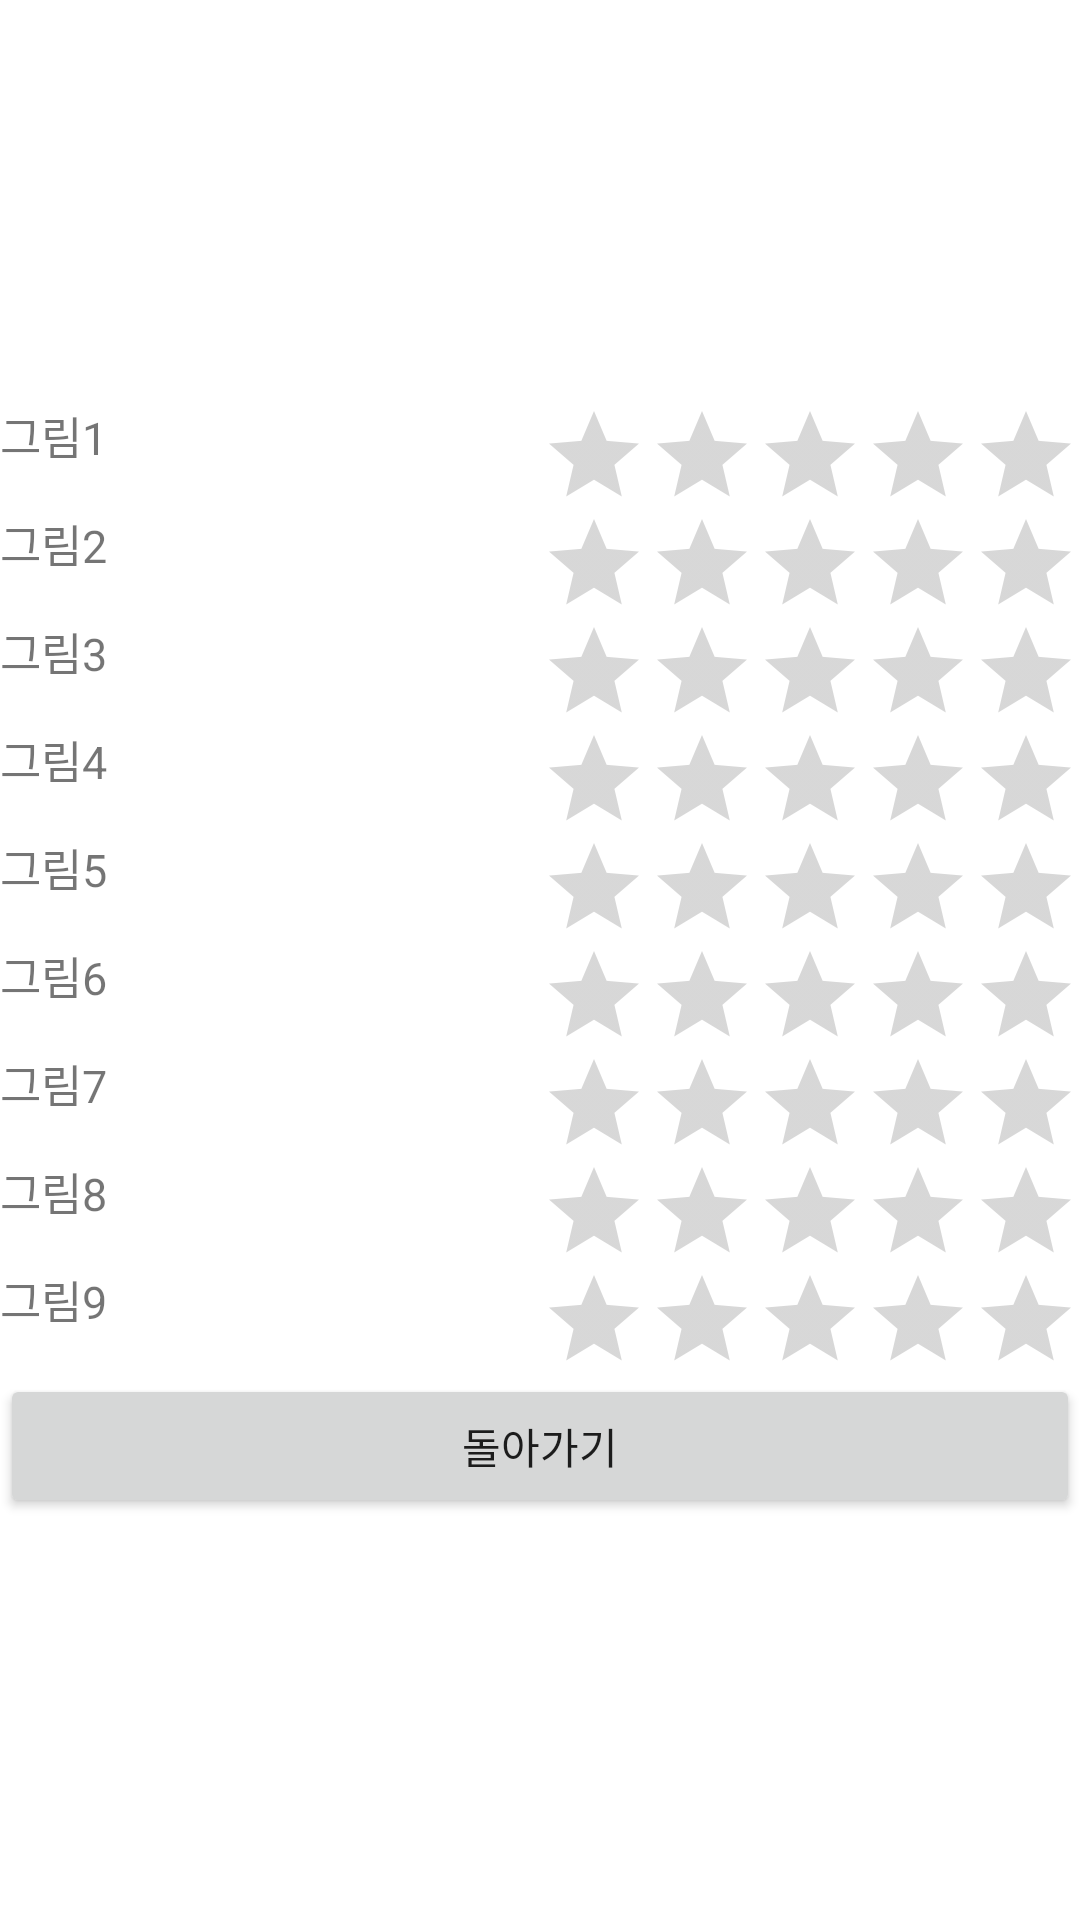

Here is an Android app screen rendered from its layout file. Give the layout XML and the strings, colors and styles it references.
<!-- AndroidManifest.xml: application theme Theme.Test05 -->
<!-- res/layout/activity_result.xml -->
<?xml version="1.0" encoding="utf-8"?>

<TableLayout xmlns:android="http://schemas.android.com/apk/res/android"
    xmlns:app="http://schemas.android.com/apk/res-auto"
    xmlns:tools="http://schemas.android.com/tools"
    android:layout_width="match_parent"
    android:layout_height="match_parent"
    tools:context=".ResultActivity"
    android:gravity="center_vertical"
    android:stretchColumns="0"
    >
    <TableRow>
        <TextView
            android:id="@+id/tv1"
            android:layout_gravity="center_vertical"
            android:text="그림1"
            android:textSize="15dp"
            android:layout_width="match_parent"
            android:layout_height="match_parent"
            />
        <RatingBar
            android:id="@+id/rb1"
            style="@style/Widget.AppCompat.RatingBar.Indicator"
            android:layout_width="match_parent"
            android:layout_height="wrap_content"
            android:layout_gravity="right"
            />
    </TableRow>
    <TableRow>
        <TextView
            android:id="@+id/tv2"
            android:layout_gravity="center_vertical"
            android:text="그림2"
            android:textSize="15dp"
            android:layout_width="match_parent"
            android:layout_height="match_parent"
            />
        <RatingBar
            android:id="@+id/rb2"
            style="@style/Widget.AppCompat.RatingBar.Indicator"
            android:layout_width="match_parent"
            android:layout_height="wrap_content"
            android:layout_gravity="right"
            />
    </TableRow>
    <TableRow>
        <TextView
            android:id="@+id/tv3"
            android:layout_gravity="center_vertical"
            android:text="그림3"
            android:textSize="15dp"
            android:layout_width="match_parent"
            android:layout_height="match_parent"
            />
        <RatingBar
            android:id="@+id/rb3"
            style="@style/Widget.AppCompat.RatingBar.Indicator"
            android:layout_width="match_parent"
            android:layout_height="wrap_content"
            android:layout_gravity="right"
            />
    </TableRow>
    <TableRow>
        <TextView
            android:id="@+id/tv4"
            android:layout_gravity="center_vertical"
            android:text="그림4"
            android:textSize="15dp"
            android:layout_width="match_parent"
            android:layout_height="match_parent"
            />
        <RatingBar
            android:id="@+id/rb4"
            style="@style/Widget.AppCompat.RatingBar.Indicator"
            android:layout_width="match_parent"
            android:layout_height="wrap_content"
            android:layout_gravity="right"
            />
    </TableRow>
    <TableRow>
        <TextView
            android:id="@+id/tv5"
            android:layout_gravity="center_vertical"
            android:text="그림5"
            android:textSize="15dp"
            android:layout_width="match_parent"
            android:layout_height="match_parent"
            />
        <RatingBar
            android:id="@+id/rb5"
            style="@style/Widget.AppCompat.RatingBar.Indicator"
            android:layout_width="match_parent"
            android:layout_height="wrap_content"
            android:layout_gravity="right"
            />
    </TableRow>
    <TableRow>
        <TextView
            android:id="@+id/tv6"
            android:layout_gravity="center_vertical"
            android:text="그림6"
            android:textSize="15dp"
            android:layout_width="match_parent"
            android:layout_height="match_parent"
            />
        <RatingBar
            android:id="@+id/rb6"
            style="@style/Widget.AppCompat.RatingBar.Indicator"
            android:layout_width="match_parent"
            android:layout_height="wrap_content"
            android:layout_gravity="right"
            />
    </TableRow>
    <TableRow>
        <TextView
            android:id="@+id/tv7"
            android:layout_gravity="center_vertical"
            android:text="그림7"
            android:textSize="15dp"
            android:layout_width="match_parent"
            android:layout_height="match_parent"
            />
        <RatingBar
            android:id="@+id/rb7"
            style="@style/Widget.AppCompat.RatingBar.Indicator"
            android:layout_width="match_parent"
            android:layout_height="wrap_content"
            android:layout_gravity="right"
            />
    </TableRow>
    <TableRow>
        <TextView
            android:id="@+id/tv8"
            android:layout_gravity="center_vertical"
            android:text="그림8"
            android:textSize="15dp"
            android:layout_width="match_parent"
            android:layout_height="match_parent"
            />
        <RatingBar
            android:id="@+id/rb8"
            style="@style/Widget.AppCompat.RatingBar.Indicator"
            android:layout_width="match_parent"
            android:layout_height="wrap_content"
            android:layout_gravity="right"
            />
    </TableRow>
    <TableRow>
        <TextView
            android:id="@+id/tv9"
            android:layout_gravity="center_vertical"
            android:text="그림9"
            android:textSize="15dp"
            android:layout_width="match_parent"
            android:layout_height="match_parent"
            />
        <RatingBar
            android:id="@+id/rb9"
            style="@style/Widget.AppCompat.RatingBar.Indicator"
            android:layout_width="match_parent"
            android:layout_height="wrap_content"
            android:layout_gravity="right"
            />
    </TableRow>
    <TableRow>
        <Button
            android:id="@+id/btnReturn"
            android:layout_width="wrap_content"
            android:layout_height="wrap_content"
            android:layout_span="2"
            android:text="돌아가기"
            />
    </TableRow>
</TableLayout>
<!-- resources referenced by this layout -->
<resources>
  <style name="Theme.Test05" parent="Theme.MaterialComponents.DayNight.DarkActionBar">
          
          <item name="colorPrimary">@color/purple_500</item>
          <item name="colorPrimaryVariant">@color/purple_700</item>
          <item name="colorOnPrimary">@color/white</item>
          
          <item name="colorSecondary">@color/teal_200</item>
          <item name="colorSecondaryVariant">@color/teal_700</item>
          <item name="colorOnSecondary">@color/black</item>
          
          <item name="android:statusBarColor" tools:targetApi="l">?attr/colorPrimaryVariant</item>
          
      </style>
  <color name="purple_500">#FF6200EE</color>
  <color name="purple_700">#FF3700B3</color>
  <color name="white">#FFFFFFFF</color>
  <color name="teal_200">#FF03DAC5</color>
  <color name="teal_700">#FF018786</color>
  <color name="black">#FF000000</color>
</resources>
